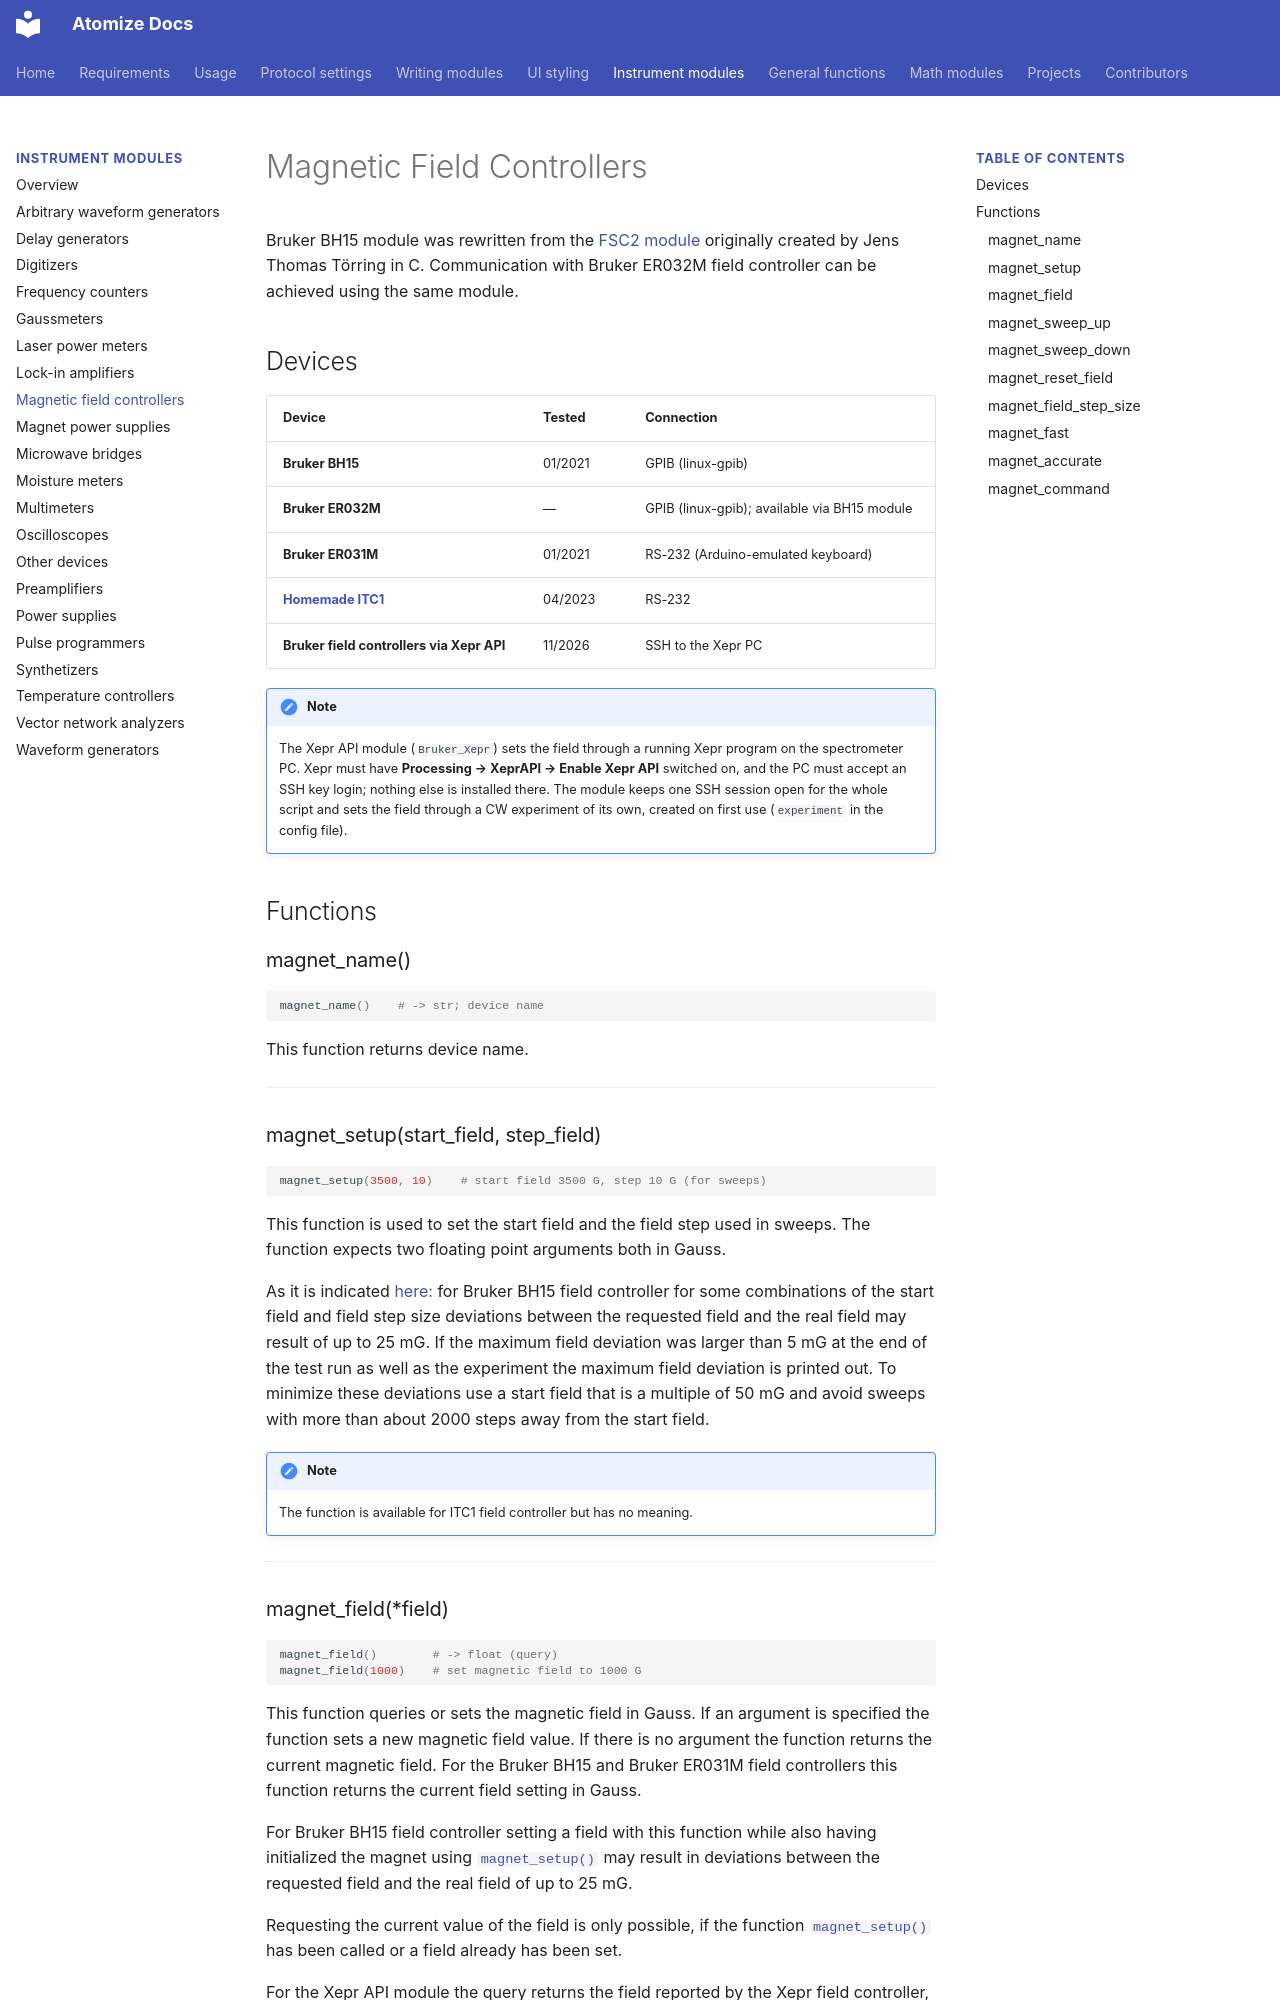

repository: Anatoly1010/atomize_docs · page: functions/magnet/index.html · generator: mkdocs

# Magnetic Field Controllers

Bruker BH15 module was rewritten from the [FSC2 module](http://users.physik.fu-berlin.de/~jtt/fsc2/fsc2.html) originally created by Jens Thomas Törring in C. Communication with Bruker ER032M field controller can be achieved using the same module.

## Devices

| Device                                                                                          | Tested  | Connection                                  |
| ----------------------------------------------------------------------------------------------- | ------- | ------------------------------------------- |
| **Bruker BH15**                                                                                 | 01/2021 | GPIB (linux-gpib)                           |
| **Bruker ER032M**                                                                               | —       | GPIB (linux-gpib); available via BH15 module |
| **Bruker ER031M**                                                                               | 01/2021 | RS-232 (Arduino-emulated keyboard)          |
| **[Homemade ITC1](https://patents.google.com/patent/RU2799103C1/en?oq=RU2799103C1)**            | 04/2023 | RS-232                                      |
| **Bruker field controllers via Xepr API**                                                       | 11/2026 | SSH to the Xepr PC                          |

!!! note
    The Xepr API module (`Bruker_Xepr`) sets the field through a running Xepr program on the spectrometer PC. Xepr must have **Processing → XeprAPI → Enable Xepr API** switched on, and the PC must accept an SSH key login; nothing else is installed there. The module keeps one SSH session open for the whole script and sets the field through a CW experiment of its own, created on first use (`experiment` in the config file).

## Functions

### magnet_name() { #magnet_name data-toc-label="magnet_name" }

```python
magnet_name()    # -> str; device name
```

This function returns device name.

---

### magnet_setup(start_field, step_field) { #magnet_setup data-toc-label="magnet_setup" }

```python
magnet_setup(3500, 10)    # start field 3500 G, step 10 G (for sweeps)
```

This function is used to set the start field and the field step used in sweeps. The function expects two floating point arguments both in Gauss.

As it is indicated [here:](http://users.physik.fu-berlin.de/~jtt/fsc2/Magnet-Functions.html#magnet_005fsweep_005fup_0028_0029) for Bruker BH15 field controller for some combinations of the start field and field step size deviations between the requested field and the real field may result of up to 25 mG. If the maximum field deviation was larger than 5 mG at the end of the test run as well as the experiment the maximum field deviation is printed out. To minimize these deviations use a start field that is a multiple of 50 mG and avoid sweeps with more than about 2000 steps away from the start field.

!!! note
    The function is available for ITC1 field controller but has no meaning.

---
